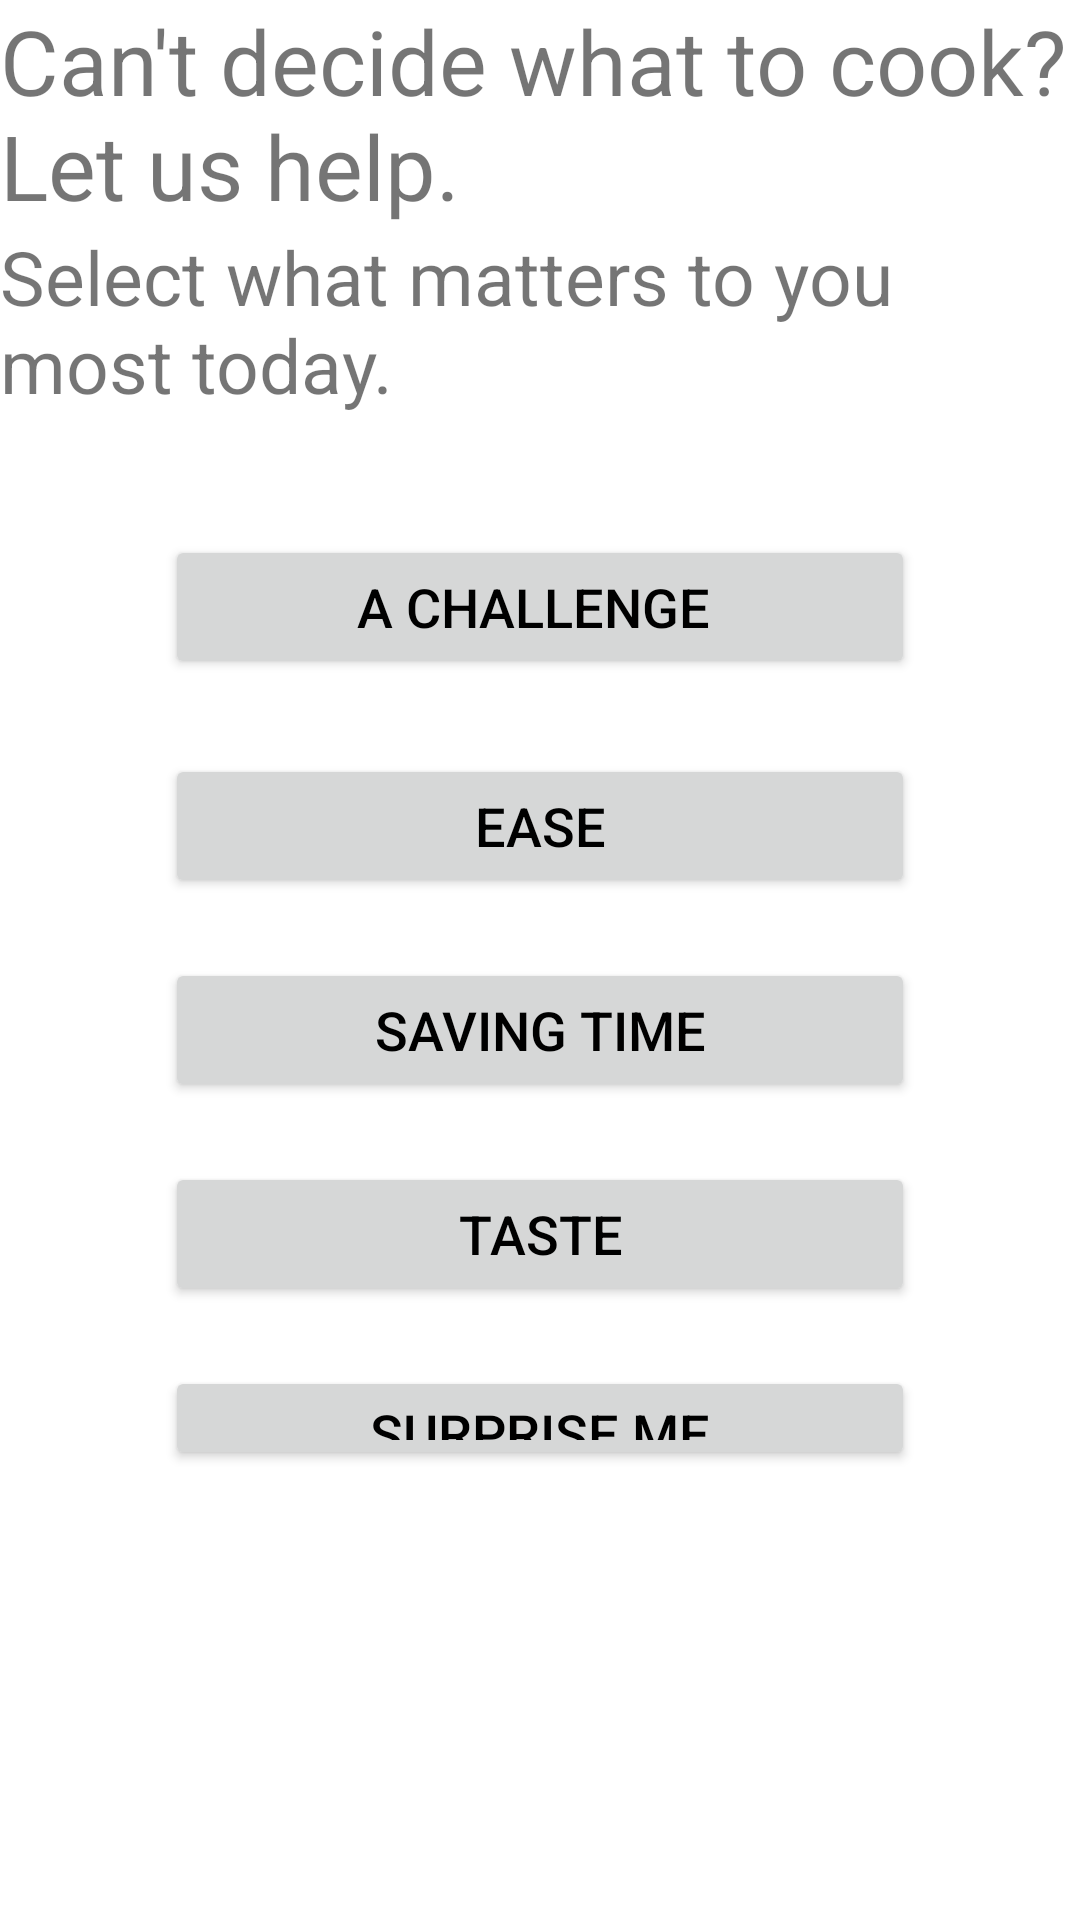

The Android layout XML behind this screen, and the referenced resources:
<!-- AndroidManifest.xml: application theme AppTheme -->
<!-- res/layout/fragment_suggest_recipes.xml -->
<?xml version="1.0" encoding="utf-8"?>
<LinearLayout
    xmlns:android="http://schemas.android.com/apk/res/android"
    xmlns:tools="http://schemas.android.com/tools"
    android:layout_width="match_parent"
    android:layout_height="wrap_content"
    android:layout_gravity="center"
    android:orientation="vertical">
    tools:context=".presentation.SuggestRecipe">

    <TextView
        android:id="@+id/textView4"
        android:layout_width="wrap_content"
        android:layout_height="wrap_content"
        android:layout_gravity="center"
        android:textSize="30sp"
        android:layout_marginBottom="0dp"
        android:text="Can't decide what to cook? Let us help." />
    <TextView
        android:id="@+id/textView5"
        android:layout_marginBottom="40dp"
        android:layout_width="wrap_content"
        android:layout_height="wrap_content"
        android:layout_gravity="center"
        android:textSize="25sp"
        android:text="Select what matters to you most today." />

    <Button
        android:id="@+id/challengeButton"
        android:layout_width="250dp"
        android:layout_height="wrap_content"
        android:layout_gravity="center"
        android:text="A challenge "
        android:textColor="@color/black"
        android:textSize="18sp"
        android:layout_marginBottom="25dp"
        android:theme="@style/buttonWhiteBack"/>

    <Button
        android:id="@+id/easeButton"
        android:layout_width="250dp"
        android:layout_height="wrap_content"
        android:layout_gravity="center"
        android:text="Ease"
        android:textColor="@color/black"
        android:textSize="18sp"
        android:layout_marginBottom="20dp"
        android:theme="@style/buttonWhiteBack"/>

    <Button
        android:id="@+id/savingTimeButton"
        android:layout_width="250dp"
        android:layout_height="wrap_content"
        android:layout_gravity="center"
        android:text="Saving time"
        android:textColor="@color/black"
        android:textSize="18sp"
        android:layout_marginBottom="20dp"
        android:theme="@style/buttonWhiteBack"/>

    <Button
        android:id="@+id/tasteButton"
        android:layout_width="250dp"
        android:layout_height="wrap_content"
        android:layout_gravity="center"
        android:text="Taste"
        android:textColor="@color/black"
        android:textSize="18sp"
        android:layout_marginBottom="20dp"
        android:theme="@style/buttonWhiteBack"/>

    <Button
        android:id="@+id/supriseMeButton"
        android:layout_width="250dp"
        android:layout_height="wrap_content"
        android:layout_gravity="center"
        android:text="Surprise me"
        android:textColor="@color/black"
        android:textSize="18sp"
        android:layout_marginBottom="150dp"/>


</LinearLayout>
<!-- resources referenced by this layout -->
<resources>
  <color name="black">#FF000000</color>
  <style name="buttonWhiteBack" parent="Base.Widget.AppCompat.Button.Colored">
          <item name="colorPrimary">@color/white</item>
      </style>
  <style name="AppTheme" parent="Theme.MaterialComponents.DayNight.DarkActionBar">
          
          <item name="colorPrimary">@color/header_footer_background</item>
          <item name="colorPrimaryDark">@color/header_alt</item> 
          <item name="colorPrimaryVariant">@color/header_alt</item>
          <item name="colorOnPrimary">@color/white</item>
  
          <item name="colorAccent">@color/black</item>
  
          <item name="android:textColorPrimary">@color/font_header</item>
  
          
          <item name="colorSecondary">@color/teal_200</item>
          <item name="colorSecondaryVariant">@color/teal_700</item>
          <item name="colorOnSecondary">@color/black</item>
      </style>
  <color name="white">#FFFFFFFF</color>
  <color name="header_footer_background">#abd2bc</color>
  <color name="header_alt">#40635B</color>
  <color name="font_header">#548378</color>
  <color name="teal_200">#FF03DAC5</color>
  <color name="teal_700">#FF018786</color>
</resources>
